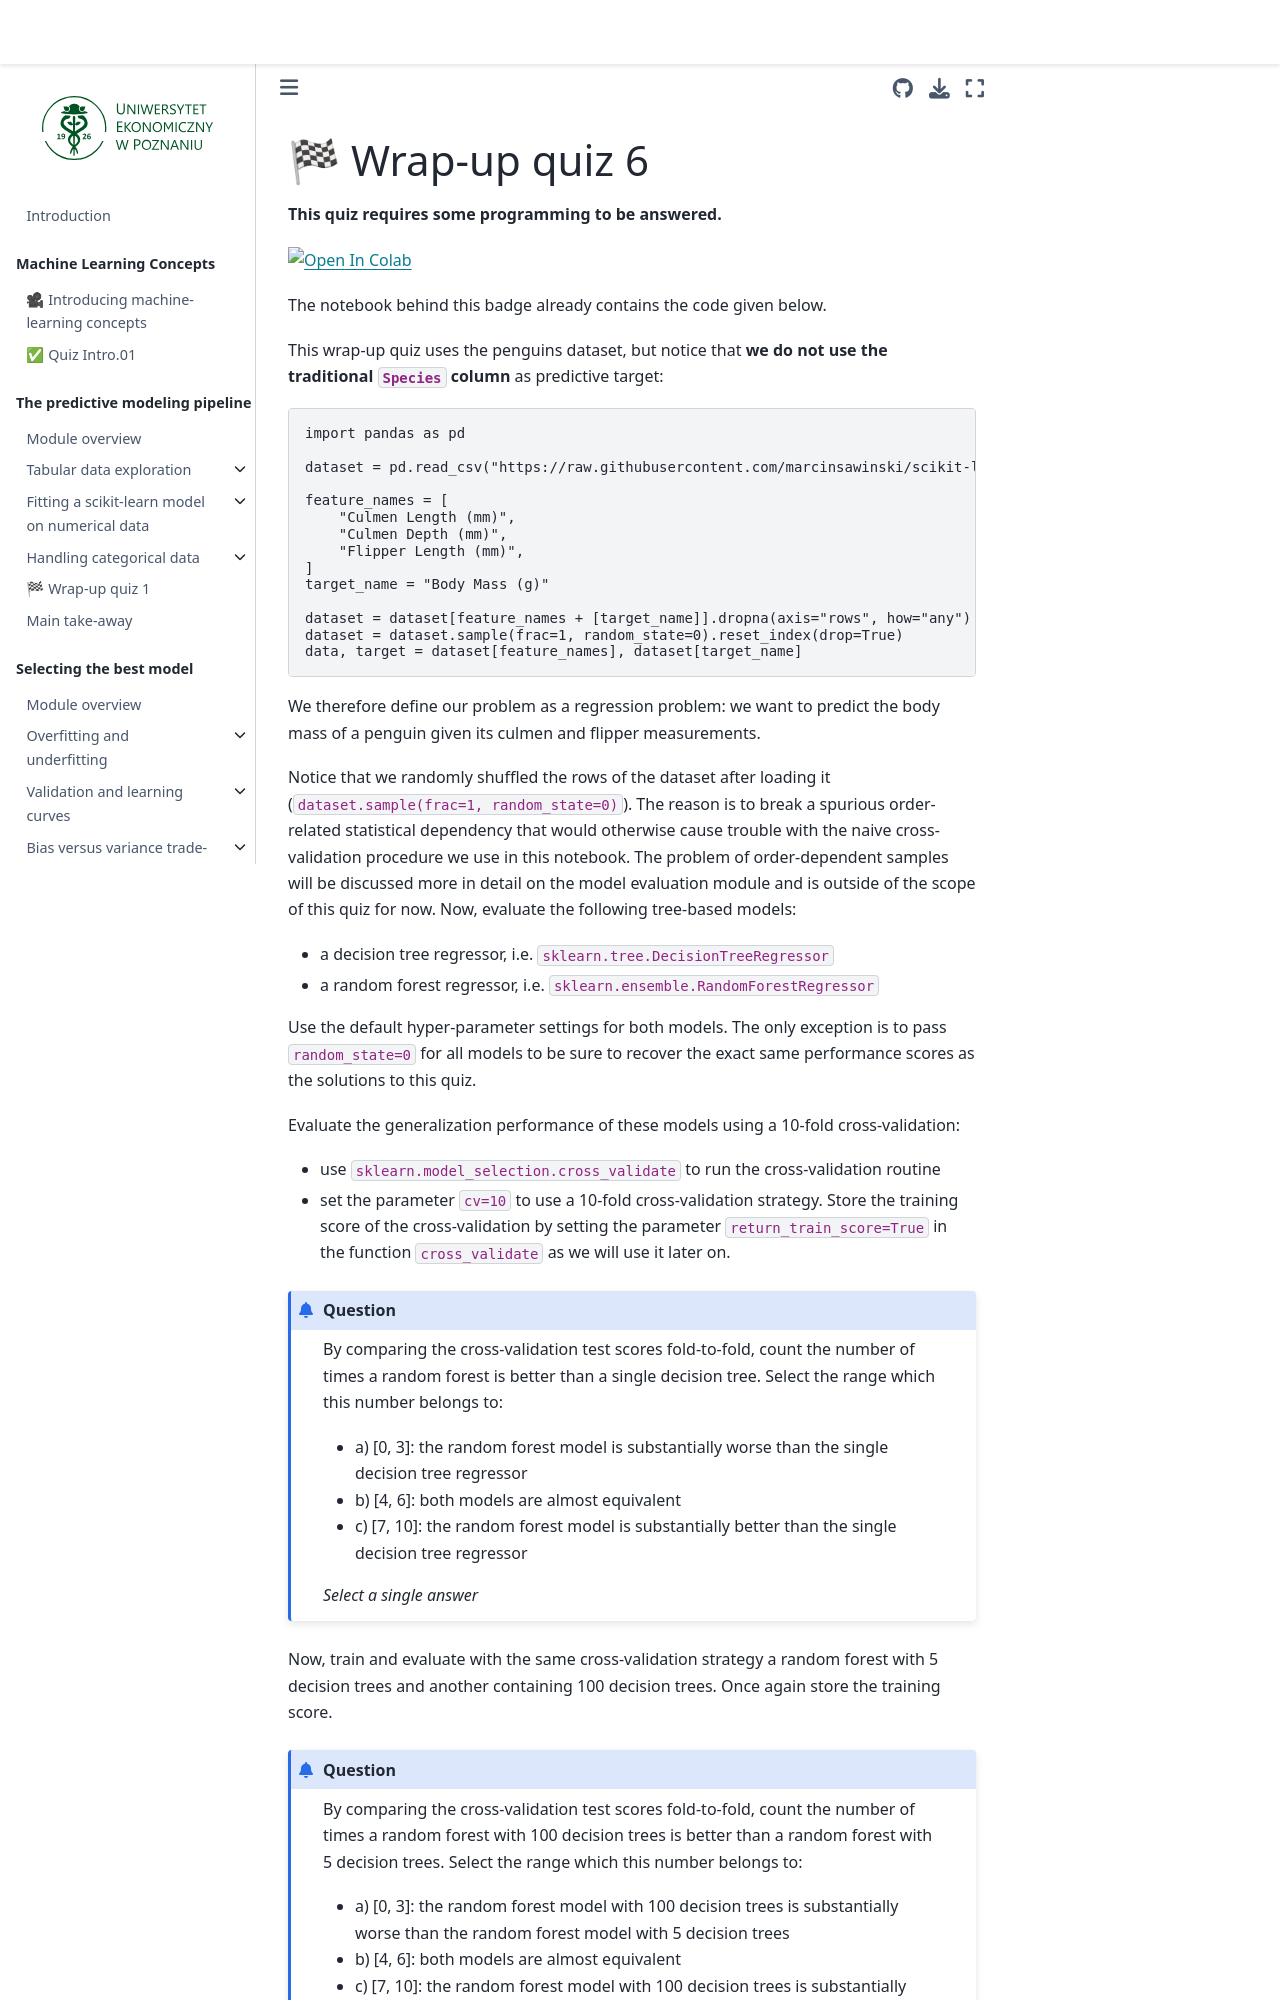

repository: marcinsawinski/scikit-learn-mooc · page: ensemble/ensemble_wrap_up_quiz.html · generator: jekyll

# 🏁 Wrap-up quiz 6

**This quiz requires some programming to be answered.**

<!-- colab-badge -->
<a href="https://colab.research.google.com/github/marcinsawinski/scikit-learn-mooc/blob/main/quiz_notebooks/ensemble_wrap_up_quiz.ipynb" target="_blank" rel="noopener"><img src="https://colab.research.google.com/assets/colab-badge.svg" alt="Open In Colab"/></a>

The notebook behind this badge already contains the code given below.

This wrap-up quiz uses the penguins dataset, but notice that **we do not use the
traditional `Species` column** as predictive target:

```python
import pandas as pd

dataset = pd.read_csv("https://raw.githubusercontent.com/marcinsawinski/scikit-learn-mooc/refs/heads/main/datasets/penguins.csv")

feature_names = [
    "Culmen Length (mm)",
    "Culmen Depth (mm)",
    "Flipper Length (mm)",
]
target_name = "Body Mass (g)"

dataset = dataset[feature_names + [target_name]].dropna(axis="rows", how="any")
dataset = dataset.sample(frac=1, random_state=0).reset_index(drop=True)
data, target = dataset[feature_names], dataset[target_name]
```

We therefore define our problem as a regression problem: we want to predict the
body mass of a penguin given its culmen and flipper measurements.

Notice that we randomly shuffled the rows of the dataset after loading it
(`dataset.sample(frac=1, random_state=0)`). The reason is to break a spurious
order-related statistical dependency that would otherwise cause trouble with the
naive cross-validation procedure we use in this notebook. The problem of
order-dependent samples will be discussed more in detail on the model evaluation
module and is outside of the scope of this quiz for now.
Now, evaluate the following tree-based models:

- a decision tree regressor, i.e. `sklearn.tree.DecisionTreeRegressor`
- a random forest regressor, i.e. `sklearn.ensemble.RandomForestRegressor`

Use the default hyper-parameter settings for both models. The only exception
is to pass `random_state=0` for all models to be sure to recover the exact
same performance scores as the solutions to this quiz.

Evaluate the generalization performance of these models using a 10-fold
cross-validation:

- use `sklearn.model_selection.cross_validate` to run the cross-validation routine
- set the parameter `cv=10` to use a 10-fold cross-validation strategy. Store the
training score of the cross-validation by setting the parameter
`return_train_score=True` in the function `cross_validate`
as we will use it later on.

```{admonition} Question
By comparing the cross-validation test scores fold-to-fold, count the number of times
a random forest is better than a single decision tree.
Select the range which this number belongs to:

- a) [0, 3]: the random forest model is substantially worse than the single decision tree regressor
- b) [4, 6]: both models are almost equivalent
- c) [7, 10]: the random forest model is substantially better than the single decision tree regressor

_Select a single answer_
```

+++
